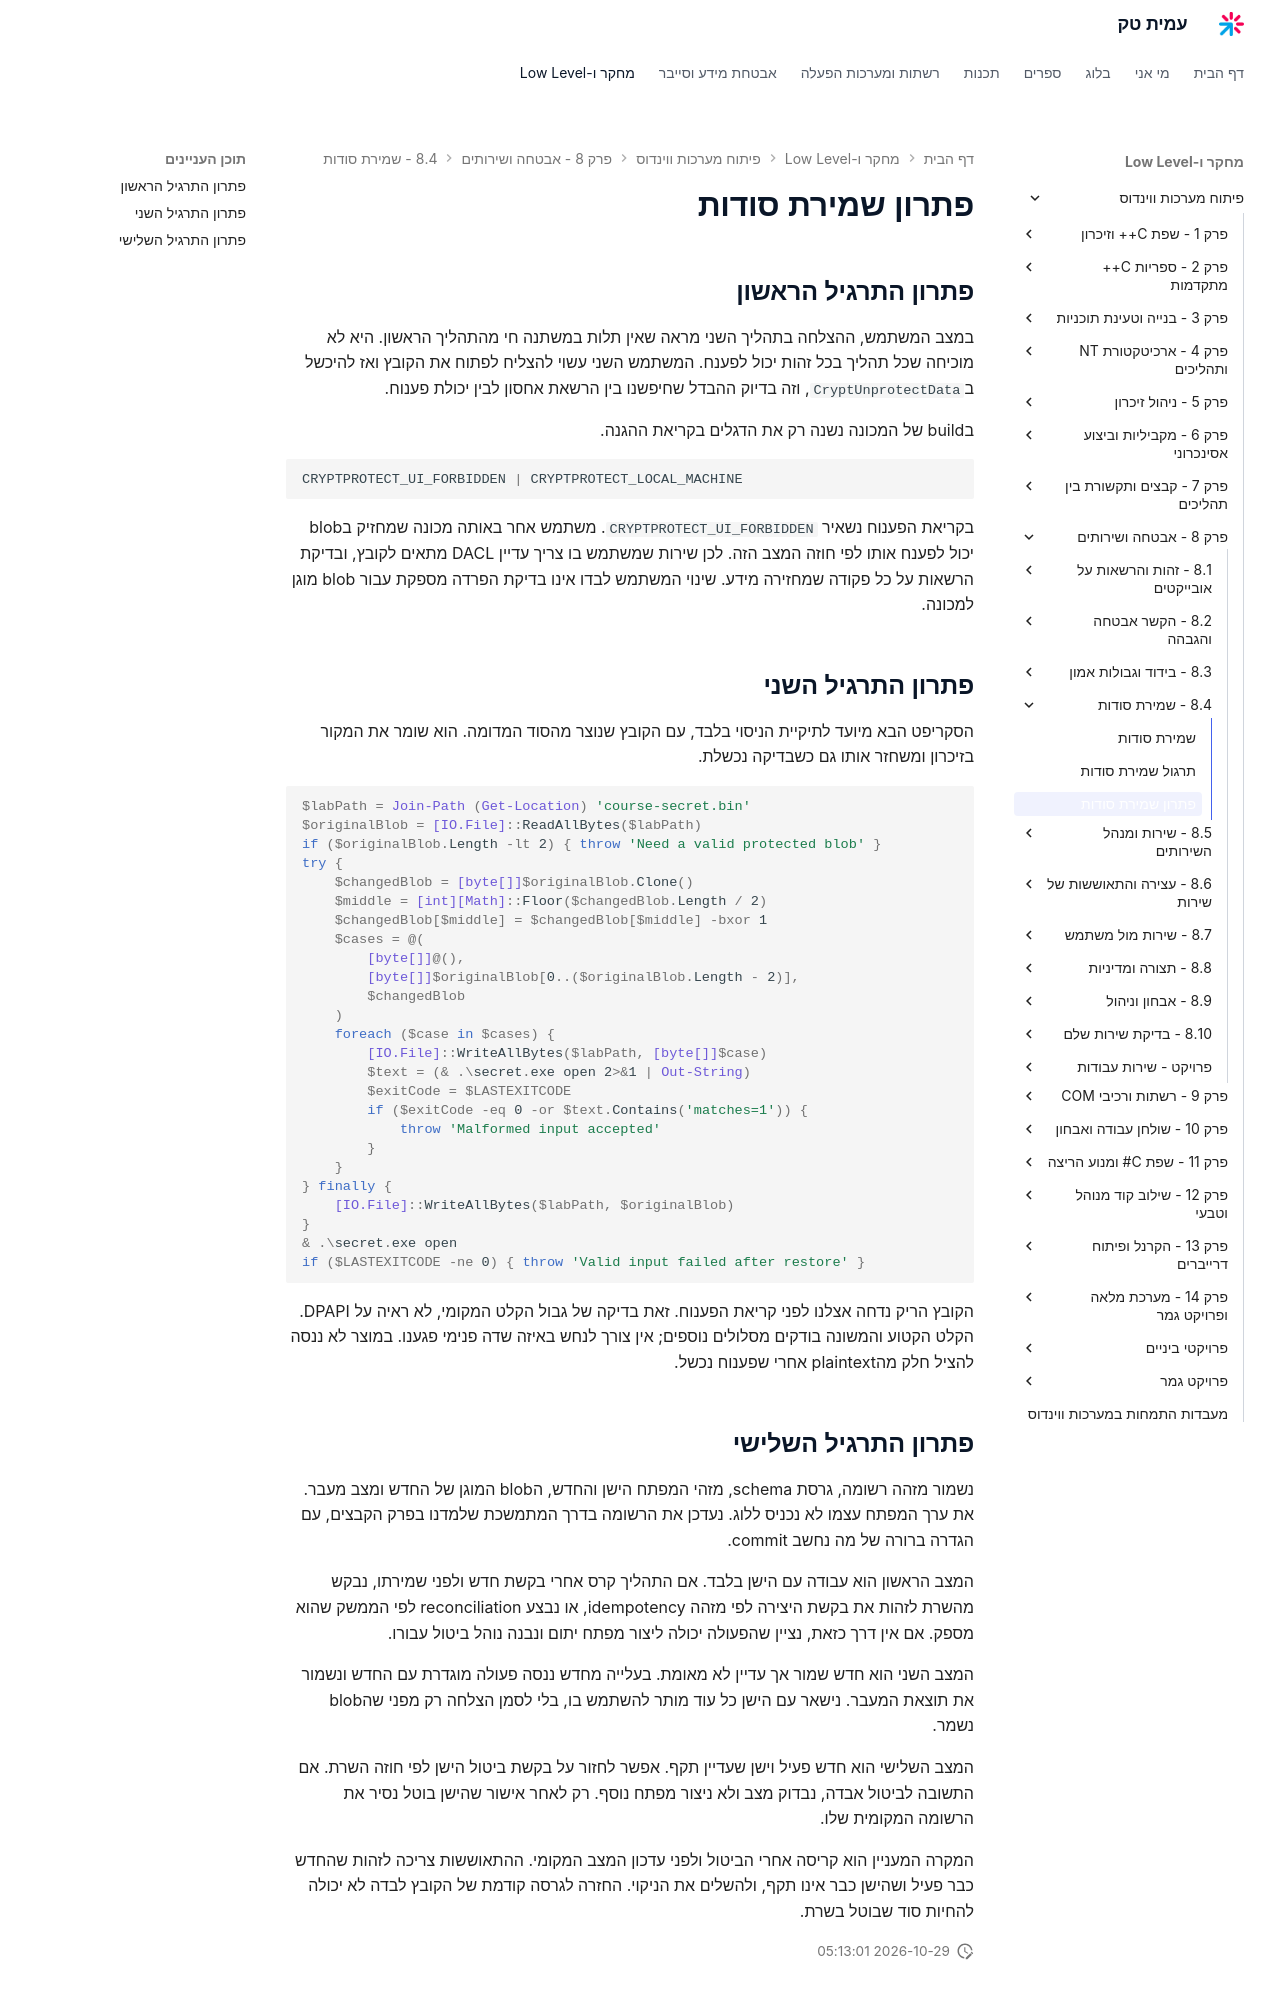

repository: AmitPinchasi/amittech · page: פיתוח-מערכות-ווינדוס/8 - אבטחה ושירותים/8.4 - שמירת סודות/8.4 - שמירת סודות - פתרון/index.html · generator: mkdocs

# פתרון שמירת סודות

## פתרון התרגיל הראשון

במצב המשתמש, ההצלחה בתהליך השני מראה שאין תלות במשתנה חי מהתהליך הראשון. היא לא מוכיחה שכל תהליך בכל זהות יכול לפענח. המשתמש השני עשוי להצליח לפתוח את הקובץ ואז להיכשל ב`CryptUnprotectData`, וזה בדיוק ההבדל שחיפשנו בין הרשאת אחסון לבין יכולת פענוח.

בbuild של המכונה נשנה רק את הדגלים בקריאת ההגנה.

```cpp
CRYPTPROTECT_UI_FORBIDDEN | CRYPTPROTECT_LOCAL_MACHINE
```

בקריאת הפענוח נשאיר `CRYPTPROTECT_UI_FORBIDDEN`. משתמש אחר באותה מכונה שמחזיק בblob יכול לפענח אותו לפי חוזה המצב הזה. לכן שירות שמשתמש בו צריך עדיין DACL מתאים לקובץ, ובדיקת הרשאות על כל פקודה שמחזירה מידע. שינוי המשתמש לבדו אינו בדיקת הפרדה מספקת עבור blob מוגן למכונה.

## פתרון התרגיל השני

הסקריפט הבא מיועד לתיקיית הניסוי בלבד, עם הקובץ שנוצר מהסוד המדומה. הוא שומר את המקור בזיכרון ומשחזר אותו גם כשבדיקה נכשלת.

```powershell
$labPath = Join-Path (Get-Location) 'course-secret.bin'
$originalBlob = [IO.File]::ReadAllBytes($labPath)
if ($originalBlob.Length -lt 2) { throw 'Need a valid protected blob' }
try {
    $changedBlob = [byte[]]$originalBlob.Clone()
    $middle = [int][Math]::Floor($changedBlob.Length / 2)
    $changedBlob[$middle] = $changedBlob[$middle] -bxor 1
    $cases = @(
        [byte[]]@(),
        [byte[]]$originalBlob[0..($originalBlob.Length - 2)],
        $changedBlob
    )
    foreach ($case in $cases) {
        [IO.File]::WriteAllBytes($labPath, [byte[]]$case)
        $text = (& .\secret.exe open 2>&1 | Out-String)
        $exitCode = $LASTEXITCODE
        if ($exitCode -eq 0 -or $text.Contains('matches=1')) {
            throw 'Malformed input accepted'
        }
    }
} finally {
    [IO.File]::WriteAllBytes($labPath, $originalBlob)
}
& .\secret.exe open
if ($LASTEXITCODE -ne 0) { throw 'Valid input failed after restore' }
```

הקובץ הריק נדחה אצלנו לפני קריאת הפענוח. זאת בדיקה של גבול הקלט המקומי, לא ראיה על DPAPI. הקלט הקטוע והמשונה בודקים מסלולים נוספים; אין צורך לנחש באיזה שדה פנימי פגענו. במוצר לא ננסה להציל חלק מהplaintext אחרי שפענוח נכשל.

## פתרון התרגיל השלישי

נשמור מזהה רשומה, גרסת schema, מזהי המפתח הישן והחדש, הblob המוגן של החדש ומצב מעבר. את ערך המפתח עצמו לא נכניס ללוג. נעדכן את הרשומה בדרך המתמשכת שלמדנו בפרק הקבצים, עם הגדרה ברורה של מה נחשב commit.

המצב הראשון הוא עבודה עם הישן בלבד. אם התהליך קרס אחרי בקשת חדש ולפני שמירתו, נבקש מהשרת לזהות את בקשת היצירה לפי מזהה idempotency, או נבצע reconciliation לפי הממשק שהוא מספק. אם אין דרך כזאת, נציין שהפעולה יכולה ליצור מפתח יתום ונבנה נוהל ביטול עבורו.

המצב השני הוא חדש שמור אך עדיין לא מאומת. בעלייה מחדש ננסה פעולה מוגדרת עם החדש ונשמור את תוצאת המעבר. נישאר עם הישן כל עוד מותר להשתמש בו, בלי לסמן הצלחה רק מפני שהblob נשמר.

המצב השלישי הוא חדש פעיל וישן שעדיין תקף. אפשר לחזור על בקשת ביטול הישן לפי חוזה השרת. אם התשובה לביטול אבדה, נבדוק מצב ולא ניצור מפתח נוסף. רק לאחר אישור שהישן בוטל נסיר את הרשומה המקומית שלו.

המקרה המעניין הוא קריסה אחרי הביטול ולפני עדכון המצב המקומי. ההתאוששות צריכה לזהות שהחדש כבר פעיל ושהישן כבר אינו תקף, ולהשלים את הניקוי. החזרה לגרסה קודמת של הקובץ לבדה לא יכולה להחיות סוד שבוטל בשרת.
